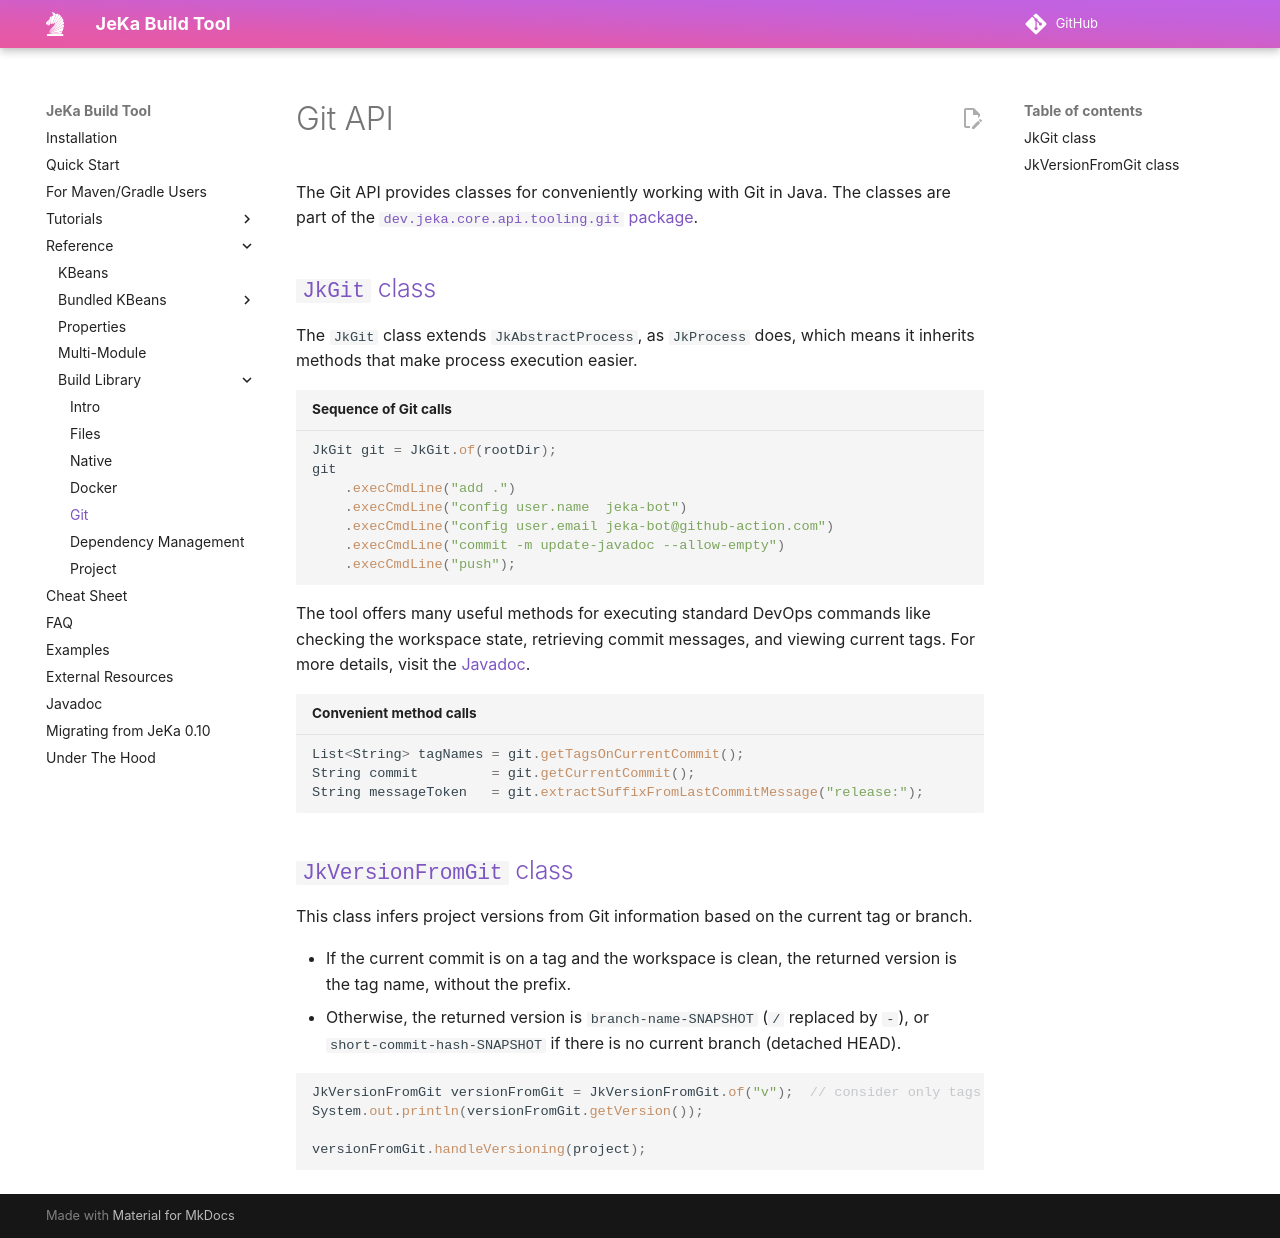

repository: jeka-dev/jeka · page: reference/api-git/index.html · generator: mkdocs

# Git API

The Git API provides classes for conveniently working with Git in Java.
The classes are part of the [`dev.jeka.core.api.tooling.git` package](https://github.com/jeka-dev/jeka/tree/master/core/src/main/java/dev/jeka/core/api/tooling/git).

## [`JkGit` class](https://github.com/jeka-dev/jeka/blob/master/core/src/main/java/dev/jeka/core/api/tooling/git/JkGit.java)

The `JkGit` class extends `JkAbstractProcess`, as `JkProcess` does, which means it inherits methods that make process execution easier.

```java title="Sequence of Git calls"
JkGit git = JkGit.of(rootDir);
git
    .execCmdLine("add .")
    .execCmdLine("config user.name  jeka-bot")
    .execCmdLine("config user.email jeka-bot@github-action.com")
    .execCmdLine("commit -m update-javadoc --allow-empty")
    .execCmdLine("push");
```

The tool offers many useful methods for executing standard DevOps commands like checking the workspace state, retrieving commit messages, and viewing current tags. For more details, visit the [Javadoc](https://jeka-dev.github.io/jeka/javadoc/dev/jeka/core/api/tooling/git/JkGit.html).

```java title="Convenient method calls"
List<String> tagNames = git.getTagsOnCurrentCommit();
String commit         = git.getCurrentCommit();
String messageToken   = git.extractSuffixFromLastCommitMessage("release:");
```

## [`JkVersionFromGit` class](https://github.com/jeka-dev/jeka/blob/master/core/src/main/java/dev/jeka/core/api/tooling/git/JkVersionFromGit.java)

This class infers project versions from Git information based on the current tag or branch.

- If the current commit is on a tag and the workspace is clean, the returned version is the tag name, without the prefix.
- Otherwise, the returned version is `branch-name-SNAPSHOT` (`/` replaced by `-`), or `short-commit-hash-SNAPSHOT` if there is no current branch (detached HEAD).

```java
JkVersionFromGit versionFromGit = JkVersionFromGit.of("v");  // consider only tags starting with 'v'
System.out.println(versionFromGit.getVersion());

versionFromGit.handleVersioning(project);
```
